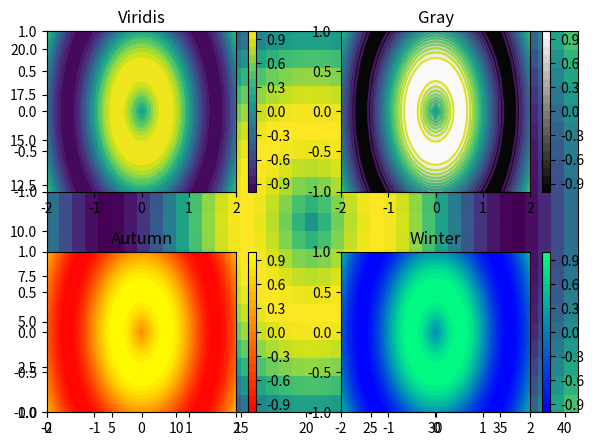

Generate this figure with matplotlib: (Note: this script raises an exception after producing the figure.)
'''
Generate two one-dimensional arrays u and v using np.linspace(). The array u should contain 41 values uniformly spaced between -2 and +2. The array v should contain 21 values uniformly spaced between -1 and +1.
Construct two two-dimensional arrays X and Y from u and v using np.meshgrid().
After the array Z is computed using X and Y, visualize the array Z using plt.pcolor() and plt.show().
Save the resulting figure as 'sine_mesh.png'.
'''
# Import numpy and matplotlib.pyplot
import numpy as np
import matplotlib.pyplot as plt

# Generate two 1-D arrays: u, v
u = np.linspace(-2, 2, 41)
v = np.linspace(-1,1, 21)

# Generate 2-D arrays from u and v: X, Y
X,Y = np.meshgrid(u,v)

# Compute Z based on X and Y
Z = np.sin(3*np.sqrt(X**2 + Y**2)) 

# Display the resulting image with pcolor()
plt.pcolor(Z)
plt.show()

# Save the figure to 'sine_mesh.png'
plt.savefig('sine_mesh.png')

'''
Using the meshgrid X, Y as axes for each plot:
Generate a default contour plot of the array Z in the upper left subplot.
Generate a contour plot of the array Z in the upper right subplot with 20 contours.
Generate a default filled contour plot of the array Z in the lower left subplot.
Generate a default filled contour plot of the array Z in the lower right subplot with 20 contours.
Improve the spacing between the subplots with plt.tight_layout() and display the figure.
'''
# Generate a default contour map of the array Z
plt.subplot(2,2,1)
plt.contour(X,Y,Z)

# Generate a contour map with 20 contours
plt.subplot(2,2,2)
plt.contour(X,Y,Z,20)

'''
Modify the call to plt.contourf() so the filled contours in the top left subplot use the 'viridis' colormap.
Modify the call to plt.contourf() so the filled contours in the top right subplot use the 'gray' colormap.
Modify the call to plt.contourf() so the filled contours in the bottom left subplot use the 'autumn' colormap.
Modify the call to plt.contourf() so the filled contours in the bottom right subplot use the 'winter' colormap.
'''
# Create a filled contour plot with a color map of 'viridis'
plt.subplot(2,2,1)
plt.contourf(X,Y,Z,20, cmap='viridis')
plt.colorbar()
plt.title('Viridis')

# Create a filled contour plot with a color map of 'gray'
plt.subplot(2,2,2)
plt.contourf(X,Y,Z,20, cmap='gray')
plt.colorbar()
plt.title('Gray')

# Create a filled contour plot with a color map of 'autumn'
plt.subplot(2,2,3)
plt.contourf(X,Y,Z,20,cmap = 'autumn')
plt.colorbar()
plt.title('Autumn')

# Create a filled contour plot with a color map of 'winter'
plt.subplot(2,2,4)
plt.contourf(X,Y,Z,20,cmap = 'winter')
plt.colorbar()
plt.title('Winter')

# Improve the spacing between subplots and display them
plt.tight_layout()
plt.show()

'''
Generate a two-dimensional histogram to view the joint variation of the mpg and hp arrays.

Put hp along the horizontal axis and mpg along the vertical axis.
Specify 20 by 20 rectangular bins with the bins argument.
Specify the region covered by using the optional range argument so that the plot samples hp between 40 and 235 on the x-axis and mpg between 8 and 48 on the y-axis. Your argument should take the form: range=((xmin, xmax), (ymin, ymax)).
Add a color bar to the histogram.
'''
# Generate a 2-D histogram
plt.hist2d(hp,mpg,bins=(20,20),range=((40,235),(8,48)))

# Add a color bar to the histogram
plt.colorbar()
# Add labels, title, and display the plot
plt.xlabel('Horse power [hp]')
plt.ylabel('Miles per gallon [mpg]')
plt.title('hist2d() plot')
plt.show()

'''
Generate a two-dimensional histogram with plt.hexbin() to view the joint variation of the mpg and hp vectors.

Put hp along the horizontal axis and mpg along the vertical axis.
Specify a hexagonal tesselation with 15 hexagons across the x-direction and 12 hexagons across the y-direction using gridsize.
Specify the rectangular region covered with the optional extent argument: use hp from 40 to 235 and mpg from 8 to 48. Note: Unlike the range argument in the previous exercise, extent takes one tuple of four values.
'''
# Generate a 2d histogram with hexagonal bins
plt.hexbin(hp, mpg, gridsize=(15,12), extent=(40,235,8,48))
           
# Add a color bar to the histogram
plt.colorbar()

# Add labels, title, and display the plot
plt.xlabel('Horse power [hp]')
plt.ylabel('Miles per gallon [mpg]')
plt.title('hexbin() plot')
plt.show()

'''
Load the file '480px-Astronaut-EVA.jpg' into an array.
Print the shape of the img array. How wide and tall do you expect the image to be?
Prepare img for display using plt.imshow().
Turn off the axes using plt.axis('off').
'''
# Load the image into an array: img
img = plt.imread('480px-Astronaut-EVA.jpg')

# Print the shape of the image
print(img.shape)

# Display the image
plt.imshow(img)
# Hide the axes
plt.axis('off')
plt.show()

'''
Print the shape of the existing image array.
Compute the sum of the red, green, and blue channels of img by using the .sum() method with axis=2.
Print the shape of the intensity array to verify this is the shape you expect.
Plot intensity with plt.imshow() using a 'gray' colormap.
Add a colorbar to the figure.
'''
# Load the image into an array: img
img = plt.imread('480px-Astronaut-EVA.jpg')

# Print the shape of the image
print(img.shape)

# Compute the sum of the red, green and blue channels: intensity
intensity = img.sum(axis = 2)

# Print the shape of the intensity
print(intensity.shape)

# Djavascript:void(0)isplay the intensity with a colormap of 'gray'
plt.imshow(intensity,cmap = 'gray')

# Add a colorbar
plt.colorbar()

# Hide the axes and show the figure
plt.axis('off')
plt.show()


'''
Display img in the top left subplot with horizontal extent from -1 to 1, vertical extent from -1 to 1, and aspect ratio 0.5.
Display img in the top right subplot with horizontal extent from -1 to 1, vertical extent from -1 to 1, and aspect ratio 1.
Display img in the bottom left subplot with horizontal extent from -1 to 1, vertical extent from -1 to 1, and aspect ratio 2.
Display img in the bottom right subplot with horizontal extent from -2 to 2, vertical extent from -1 to 1, and aspect ratio 2.
'''
# Load the image into an array: img
img = plt.imread('480px-Astronaut-EVA.jpg')

# Specify the extent and aspect ratio of the top left subplot
plt.subplot(2,2,1)
plt.title('extent=(-1,1,-1,1),\naspect=0.5') 
plt.xticks([-1,0,1])
plt.yticks([-1,0,1])
plt.imshow(img, extent=(-1,1,-1,1), aspect=0.5)

# Specify the extent and aspect ratio of the top right subplot
plt.subplot(2,2,2)
plt.title('extent=(-1,1,-1,1),\naspect=1')
plt.xticks([-1,0,1])
plt.yticks([-1,0,1])
plt.imshow(img, extent=(-1,1,-1,1), aspect=1)

# Specify the extent and aspect ratio of the bottom left subplot
plt.subplot(2,2,3)
plt.title('extent=(-1,1,-1,1),\naspect=2')
plt.xticks([-1,0,1])
plt.yticks([-1,0,1])
plt.imshow(img, extent = (-1,1,-1,1), aspect=2)

# Specify the extent and aspect ratio of the bottom right subplot
plt.subplot(2,2,4)
plt.title('extent=(-2,2,-1,1),\naspect=2')
plt.xticks([-2,-1,0,1,2])
plt.yticks([-1,0,1])
plt.imshow(img, extent= (-2,2,-1,1), aspect=2)

# Improve spacing and display the figure
plt.tight_layout()
plt.show()

'''
Use the methods .min() and .max() to save the minimum and maximum values from the array image as pmin and pmax respectively.
Create a new 2-D array rescaled_image using 256*(image-pmin)/(pmax-pmin)
Plot the new array rescaled_image.
'''
# Load the image into an array: image
image = plt.imread('640px-Unequalized_Hawkes_Bay_NZ.jpg')

# Extract minimum and maximum values from the image: pmin, pmax
pmin, pmax = image.min(),image.max()
print("The smallest & largest pixel intensities are %d & %d." % (pmin, pmax))

# Rescale the pixels: rescaled_image
rescaled_image = 256*(image - pmin ) / (pmax - pmin)
print("The rescaled smallest & largest pixel intensities are %.1f & %.1f." % 
      (rescaled_image.min(), rescaled_image.max()))

# Display the rescaled image
plt.title('rescaled image')
plt.axis('off')
plt.imshow(rescaled_image)

plt.show()



